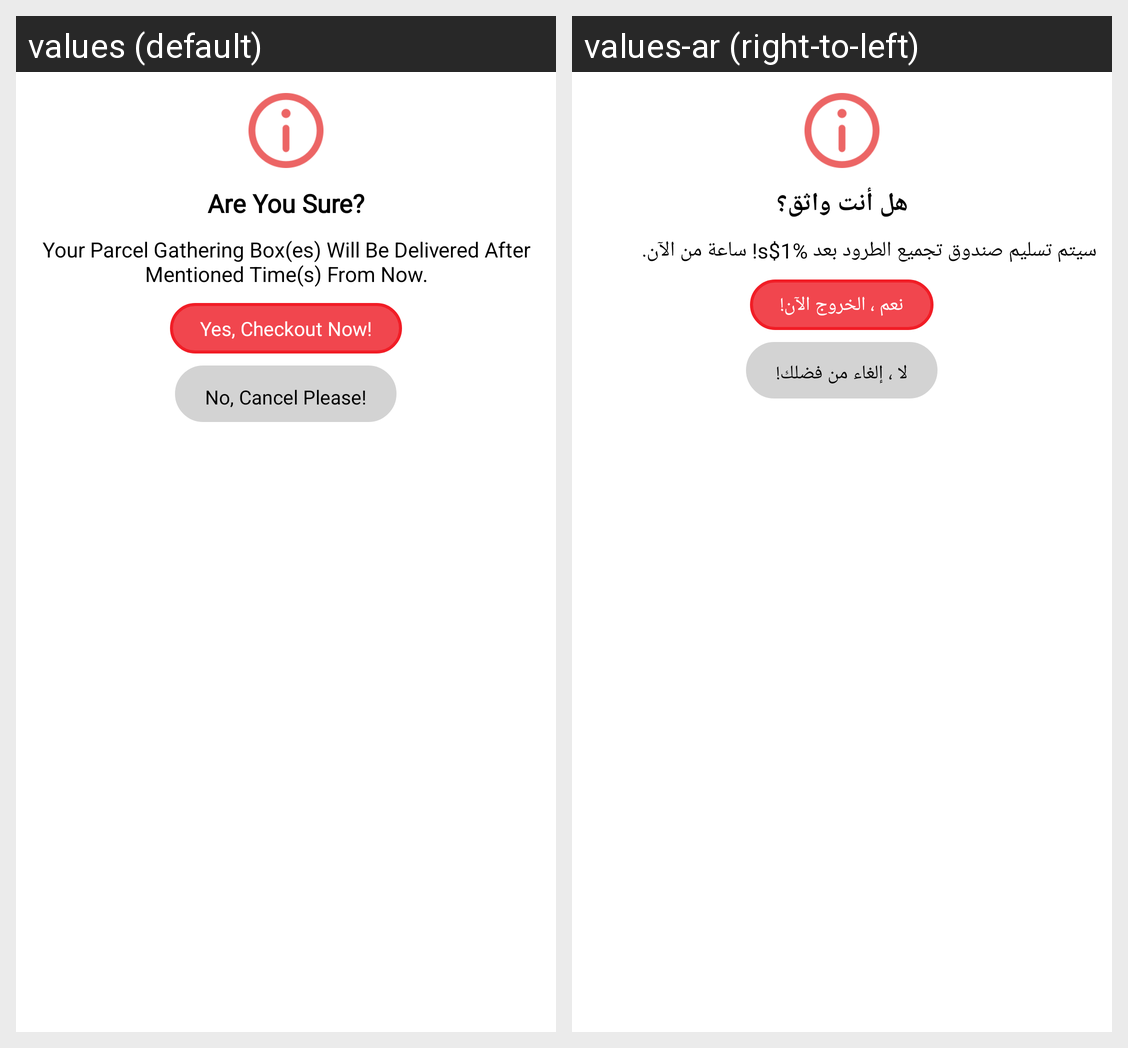

The Android screen above is rendered under two locales of the same app. Produce the string resources it draws, with the default and per-locale values.
Android screen res/layout/layout_sure_checkout.xml rendered under 2 locales, left to right: values (default), values-ar (right-to-left). Device: Nexus 5 (rendered at 1080×1920; each locale shown at half size, 540×960, under a caption strip naming it); theme AppTheme.
Strings drawn on this screen, with the default value and each locale's value (text and hints the layout hard-codes, and strings that could not be matched under every locale, appear in the picture but are not listed):

are_you_sure
  values: Are You Sure?
  values-ar: هل أنت واثق؟

your_parcel_gathering_box_es_will_be_delivered_after_24_hours_from_now
  values: Your Parcel Gathering Box(es) Will Be Delivered After Mentioned Time(s) From Now.
  values-ar: سيتم تسليم صندوق تجميع الطرود بعد %1$s! ساعة من الآن.

yes_checkout_now
  values: Yes, Checkout Now!
  values-ar: نعم ، الخروج الآن!

no_cancel_please
  values: No, Cancel Please!
  values-ar: لا ، إلغاء من فضلك!
